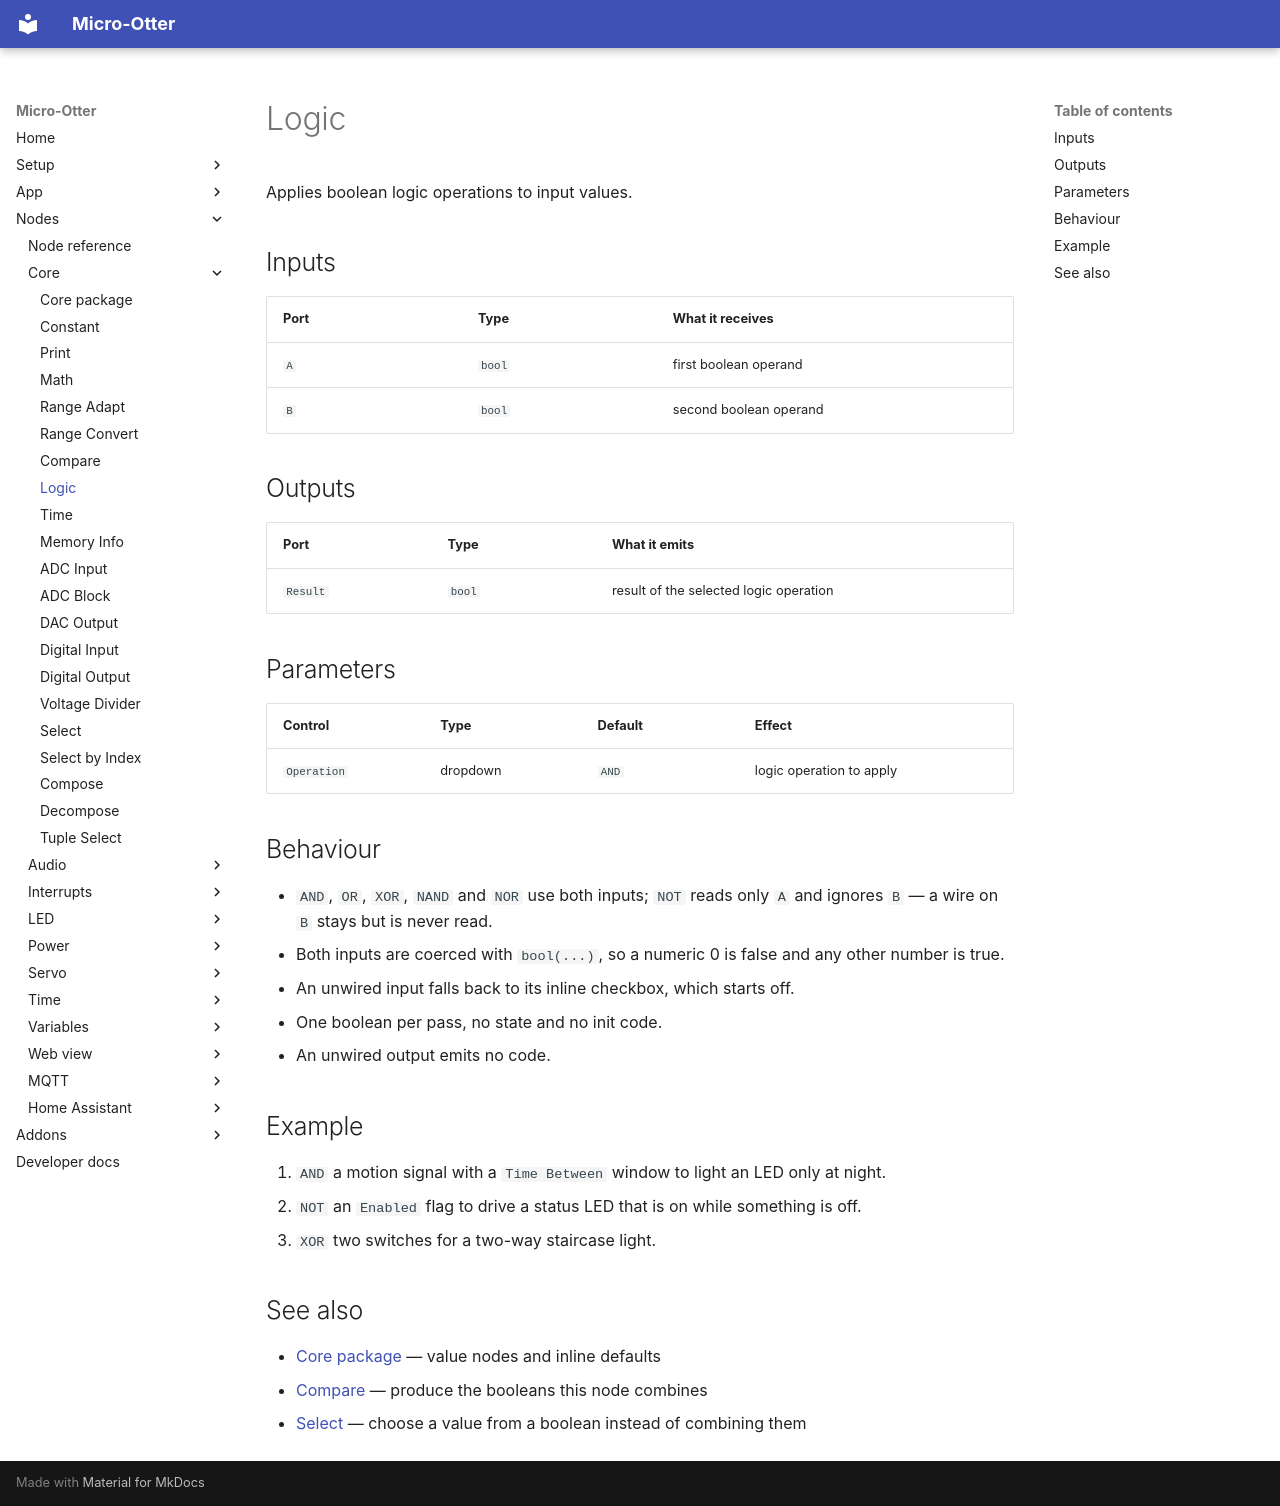

repository: dodeka12/micro-otter · page: nodes/core/logic/index.html · generator: mkdocs

# Logic

Applies boolean logic operations to input values.

## Inputs

| Port | Type | What it receives |
|---|---|---|
| `A` | `bool` | first boolean operand |
| `B` | `bool` | second boolean operand |

## Outputs

| Port | Type | What it emits |
|---|---|---|
| `Result` | `bool` | result of the selected logic operation |

## Parameters

| Control | Type | Default | Effect |
|---|---|---|---|
| `Operation` | dropdown | `AND` | logic operation to apply |

## Behaviour

- `AND`, `OR`, `XOR`, `NAND` and `NOR` use both inputs; `NOT` reads only `A` and ignores `B` — a wire
  on `B` stays but is never read.
- Both inputs are coerced with `bool(...)`, so a numeric 0 is false and any other number is true.
- An unwired input falls back to its inline checkbox, which starts off.
- One boolean per pass, no state and no init code.
- An unwired output emits no code.

## Example

1. `AND` a motion signal with a `Time Between` window to light an LED only at night.
2. `NOT` an `Enabled` flag to drive a status LED that is on while something is off.
3. `XOR` two switches for a two-way staircase light.

## See also

- [Core package](index.md) — value nodes and inline defaults
- [Compare](compare.md) — produce the booleans this node combines
- [Select](select.md) — choose a value from a boolean instead of combining them
